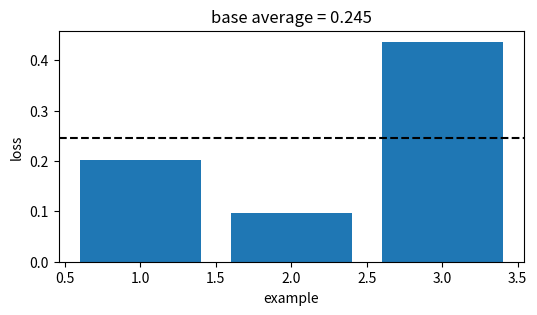
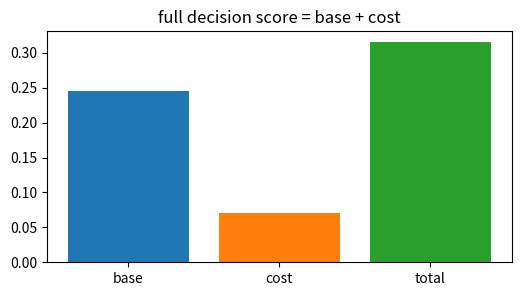
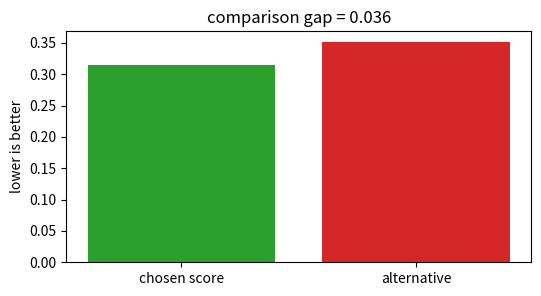
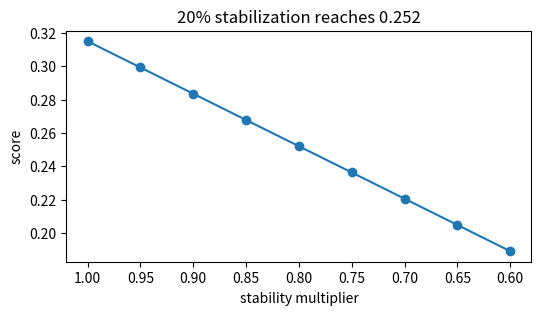
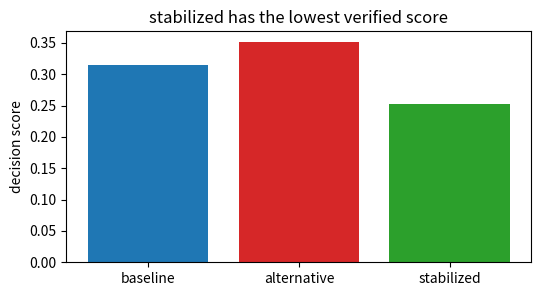

Write the Python code that produced these figures, in order.
import numpy as np, matplotlib.pyplot as plt, math, itertools
np.random.seed(0)
def mean(v): return float(np.mean(np.asarray(v,dtype=float)))
def mse(y,p): return float(np.mean((np.asarray(y,dtype=float)-np.asarray(p,dtype=float))**2))
def mae(y,p): return float(np.mean(np.abs(np.asarray(y,dtype=float)-np.asarray(p,dtype=float))))
def sigmoid(z): return 1/(1+np.exp(-np.asarray(z,dtype=float)))
print('setup ok')

# 1) Base empirical score for k-Nearest Neighbors
losses=np.array([0.202, 0.096, 0.437])
score=float(losses.mean())
plt.figure(figsize=(6,3)); plt.bar(range(1,4),losses,color='tab:blue'); plt.axhline(score,color='black',ls='--')
plt.xlabel('example'); plt.ylabel('loss'); plt.title('base average = 0.245')
assert abs(score-0.245)<5e-4

# 2) Add the method cost or constraint
base=0.245; cost=0.070; total=base+cost
plt.figure(figsize=(6,3)); plt.bar(['base','cost','total'],[base,cost,total],color=['tab:blue','tab:orange','tab:green'])
plt.title('full decision score = base + cost')
assert abs(total-0.315)<5e-4

# 3) Compare with a tempting flexible alternative
ours=0.315; alt=0.351; gap=alt-ours
plt.figure(figsize=(6,3)); plt.bar(['chosen score','alternative'],[ours,alt],color=['tab:green','tab:red']); plt.ylabel('lower is better')
plt.title('comparison gap = %.3f' % gap)
assert abs(gap-0.036)<5e-4 and ours<alt

# 4) Turn the stability knob
raw=0.315; factors=np.linspace(1.0,0.6,9); stable=raw*factors
plt.figure(figsize=(6,3)); plt.plot(factors,stable,'-o'); plt.gca().invert_xaxis(); plt.xlabel('stability multiplier'); plt.ylabel('score')
plt.title('20% stabilization reaches 0.252')
assert abs(raw*0.8-0.252)<5e-4

# 5) End-to-end selection among baseline, alternative, stabilized
scores=np.array([0.315,0.351,0.252]); names=['baseline','alternative','stabilized']; winner=int(np.argmin(scores))
plt.figure(figsize=(6,3)); plt.bar(names,scores,color=['tab:blue','tab:red','tab:green']); plt.ylabel('decision score')
plt.title(names[winner] + ' has the lowest verified score')
assert names[winner]=='stabilized' and abs(scores[winner]-0.252)<5e-4
